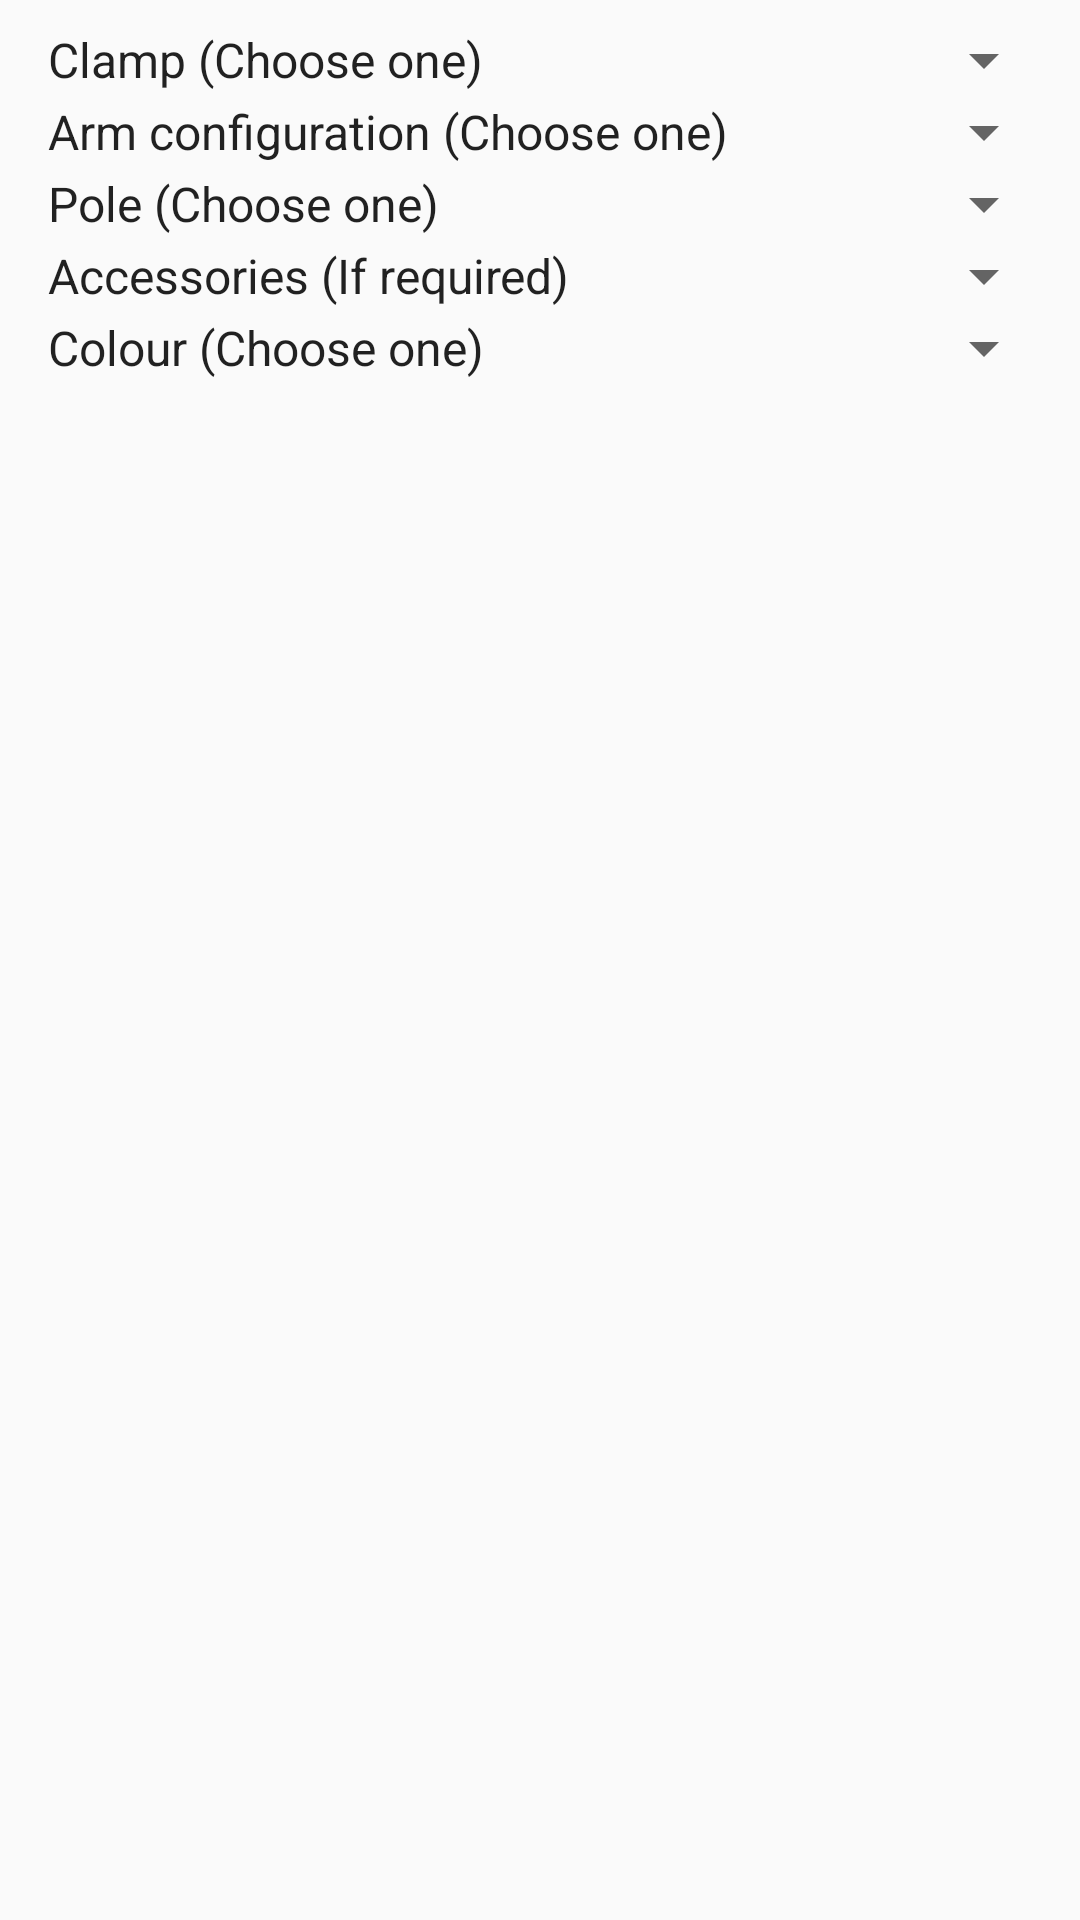

Here is an Android app screen rendered from its layout file. Give the layout XML and the strings, colors and styles it references.
<!-- AndroidManifest.xml: application theme Theme.AppCompat.Light.NoActionBar -->
<!-- res/layout/activity_configurator_spinner.xml -->
<?xml version="1.0" encoding="utf-8"?>
<android.support.constraint.ConstraintLayout xmlns:android="http://schemas.android.com/apk/res/android"
    xmlns:app="http://schemas.android.com/apk/res-auto"
    xmlns:tools="http://schemas.android.com/tools"
    android:layout_width="match_parent"
    android:layout_height="match_parent"
    tools:context="nz.co.modtec.integbdm.Configurator_spinner">

    <LinearLayout
        android:layout_width="0dp"
        android:layout_height="wrap_content"
        android:layout_marginLeft="8dp"
        android:layout_marginRight="8dp"
        android:orientation="vertical"
        app:layout_constraintLeft_toLeftOf="parent"
        app:layout_constraintRight_toRightOf="parent"
        tools:layout_constraintTop_creator="1"
        tools:layout_constraintRight_creator="1"
        android:layout_marginStart="8dp"
        android:layout_marginEnd="8dp"
        android:layout_marginTop="8dp"
        tools:layout_constraintLeft_creator="1"
        app:layout_constraintTop_toTopOf="parent">

        <Spinner
            android:id="@+id/Clamp"
            android:layout_width="match_parent"
            android:layout_height="wrap_content"
            android:layout_weight="1"
            android:entries="@array/clamp"
            tools:layout_editor_absoluteX="8dp"
            tools:layout_editor_absoluteY="96dp" />

        <Spinner
            android:id="@+id/Arms"
            android:layout_width="match_parent"
            android:layout_height="wrap_content"
            android:layout_weight="1"
            android:entries="@array/arms"
            tools:layout_editor_absoluteX="24dp"
            tools:layout_editor_absoluteY="51dp" />

        <Spinner
            android:id="@+id/Pole"
            android:layout_width="match_parent"
            android:layout_height="wrap_content"
            android:layout_weight="1"
            android:entries="@array/pole"
            tools:layout_editor_absoluteX="208dp"
            tools:layout_editor_absoluteY="46dp" />

        <Spinner
            android:id="@+id/Accessories"
            android:layout_width="match_parent"
            android:layout_height="wrap_content"
            android:layout_weight="1"
            android:entries="@array/accessories"
            tools:layout_editor_absoluteX="8dp"
            tools:layout_editor_absoluteY="354dp" />

        <Spinner
            android:id="@+id/Colour"
            android:layout_width="match_parent"
            android:layout_height="wrap_content"
            android:layout_weight="1"
            android:entries="@array/colour"
            tools:layout_editor_absoluteX="208dp"
            tools:layout_editor_absoluteY="46dp" />
    </LinearLayout>

</android.support.constraint.ConstraintLayout>
<!-- resources referenced by this layout -->
<resources>
  <string-array name="accessories">
          <item>Accessories (If required)</item>
          <item>Traemate (Laptop tray)</item>
          <item>Tabmate (Tablet tray - Can be used with Laptop also)</item>
          <item>Blade</item>
      </string-array>
  <string-array name="arms">
          <item>Arm configuration (Choose one)</item>
          <item>Single</item>
          <item>Dual</item>
          <item>Single + Laptop</item>
      </string-array>
  <string-array name="clamp">
          <item>Clamp (Choose one)</item>
          <item>Split clamp (Desk edge clamp)</item>
          <item>Grommet clamp (Through desk clamp)</item>
      </string-array>
  <string-array name="colour">
          <item>Colour (Choose one)</item>
          <item>Silver</item>
          <item>Black</item>
          <item>White</item>
      </string-array>
  <string-array name="pole">
          <item>Pole (Choose one)</item>
          <item>Ar-ray</item>
          <item>Apollo4</item>
      </string-array>
</resources>
